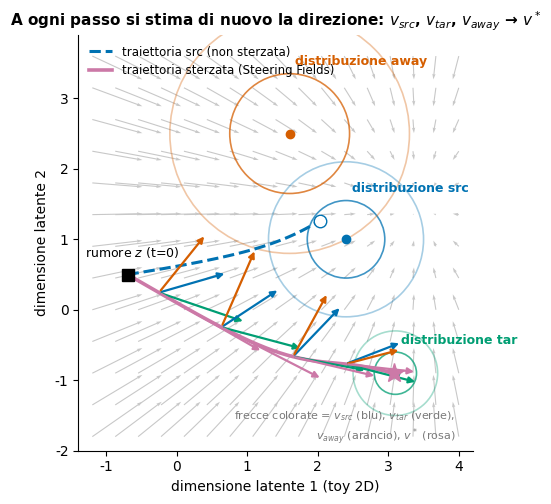
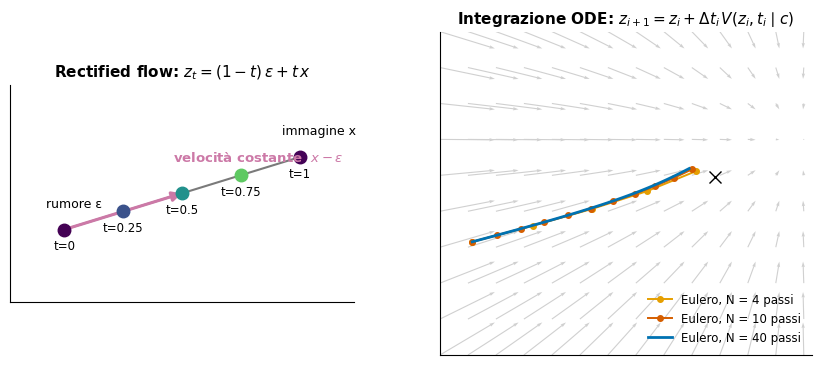
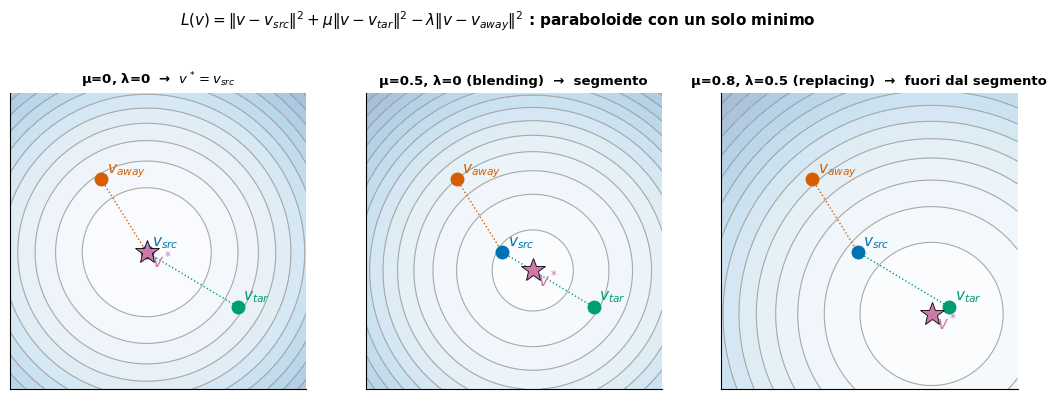
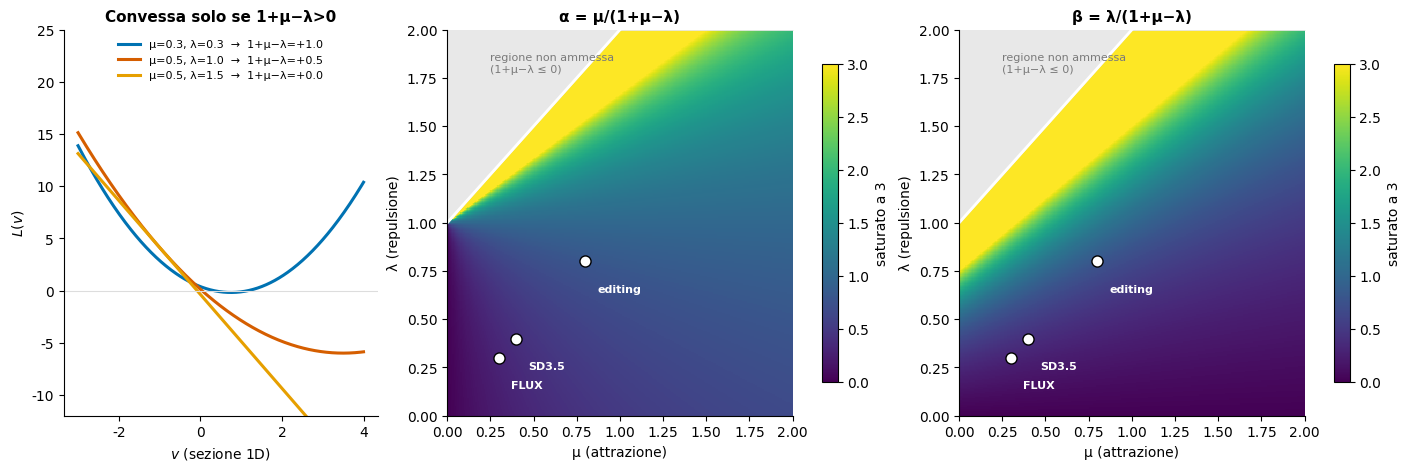
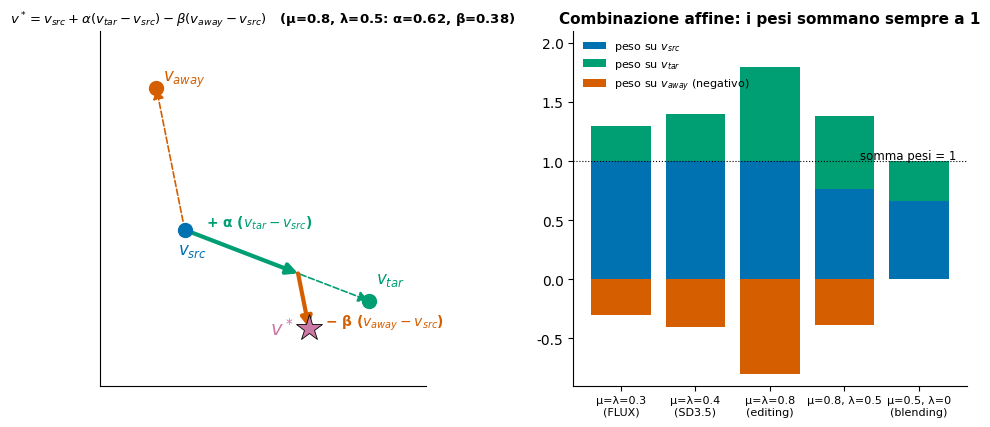
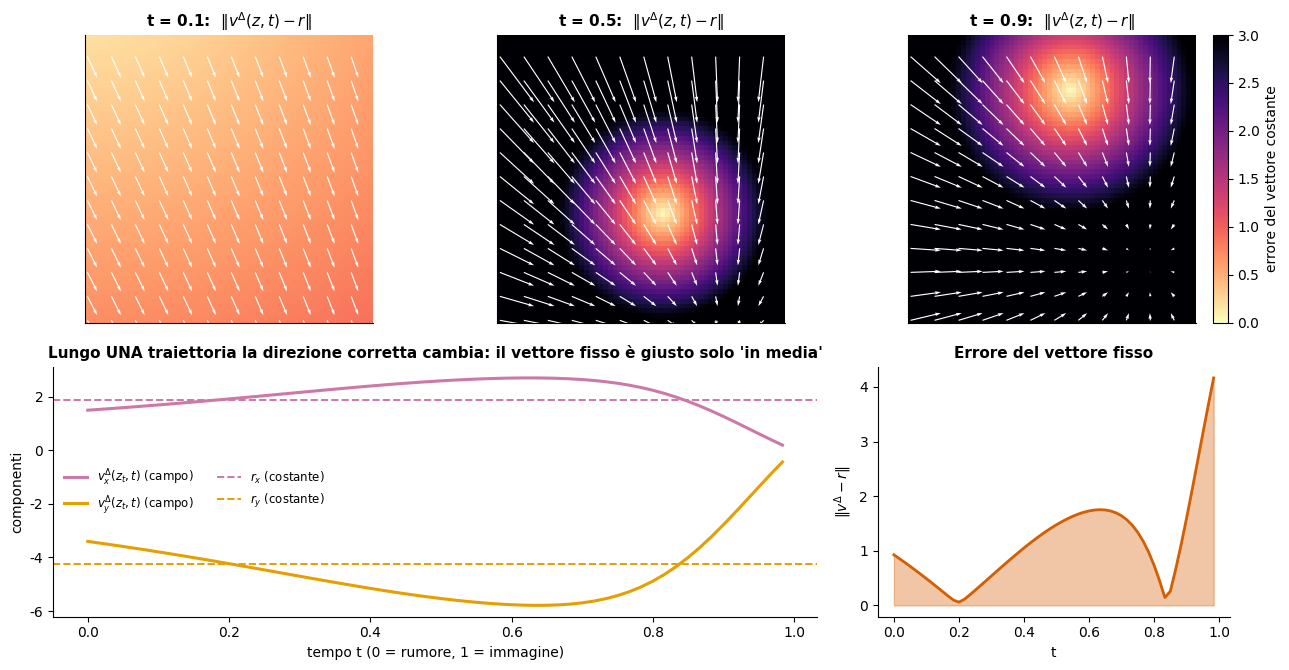
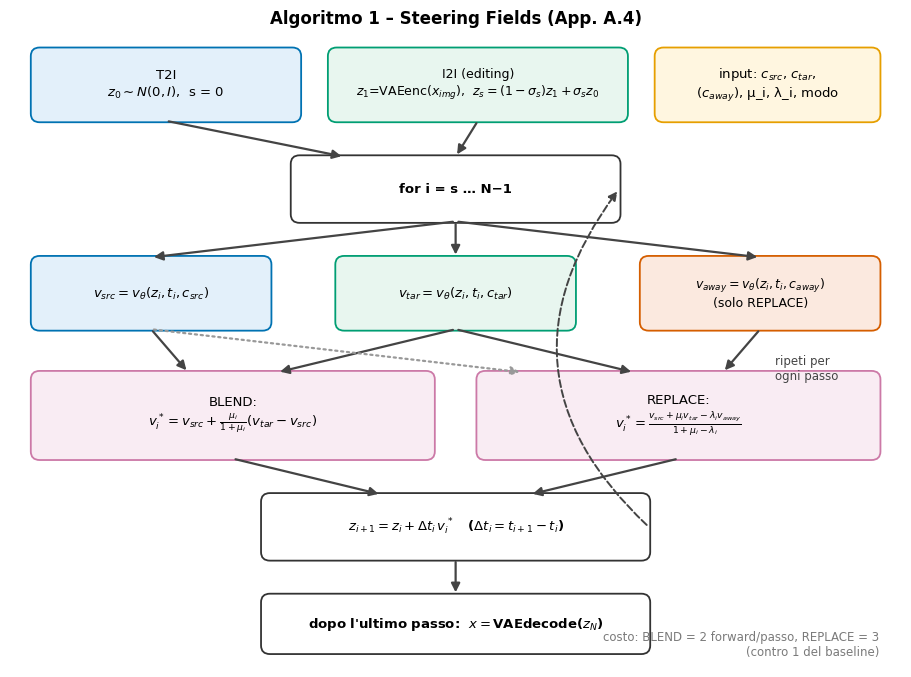
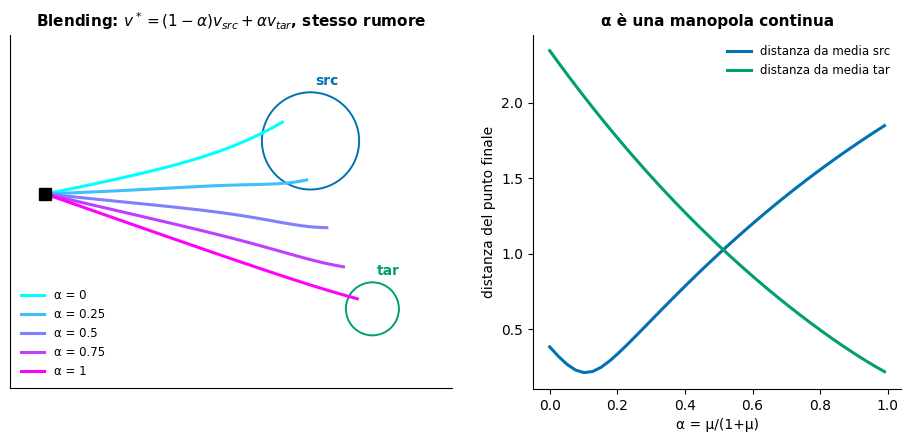
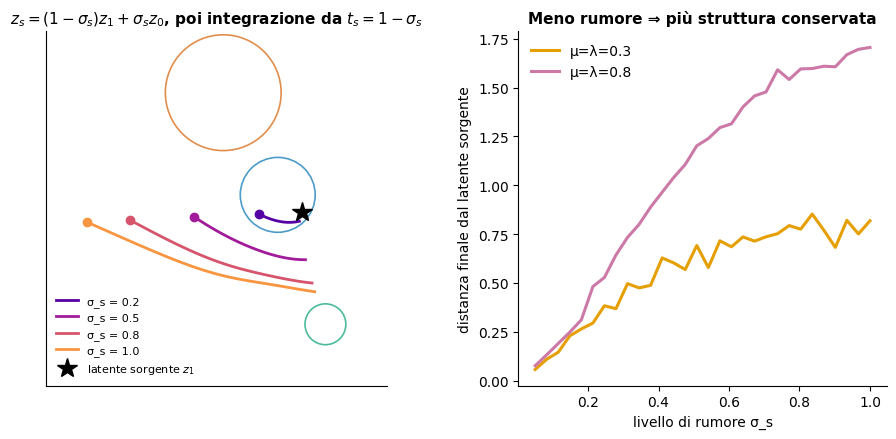
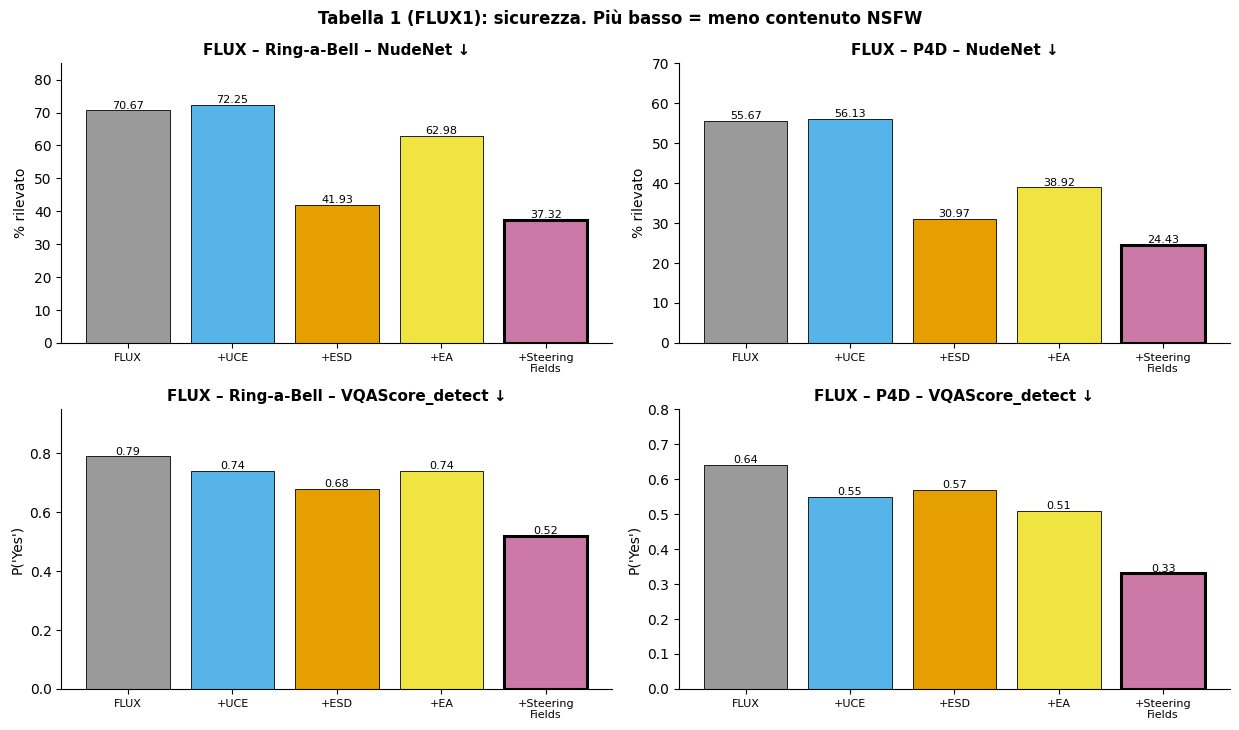
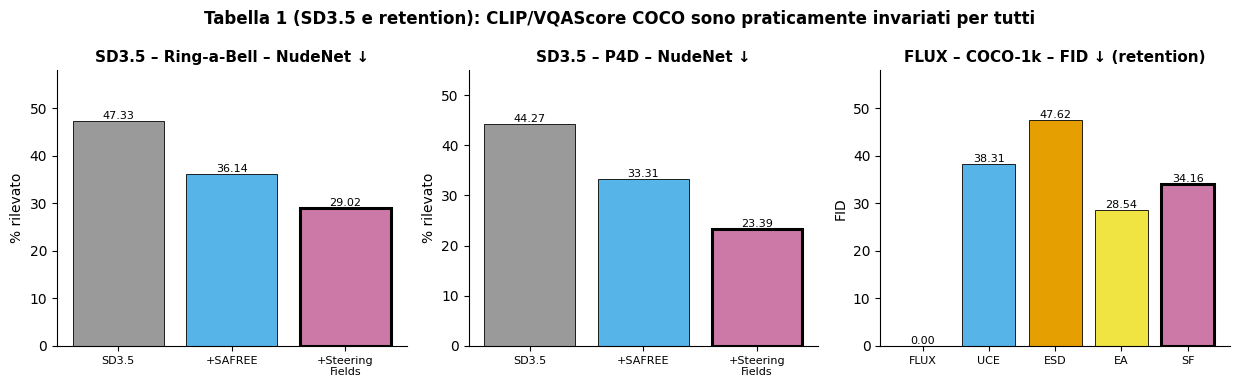
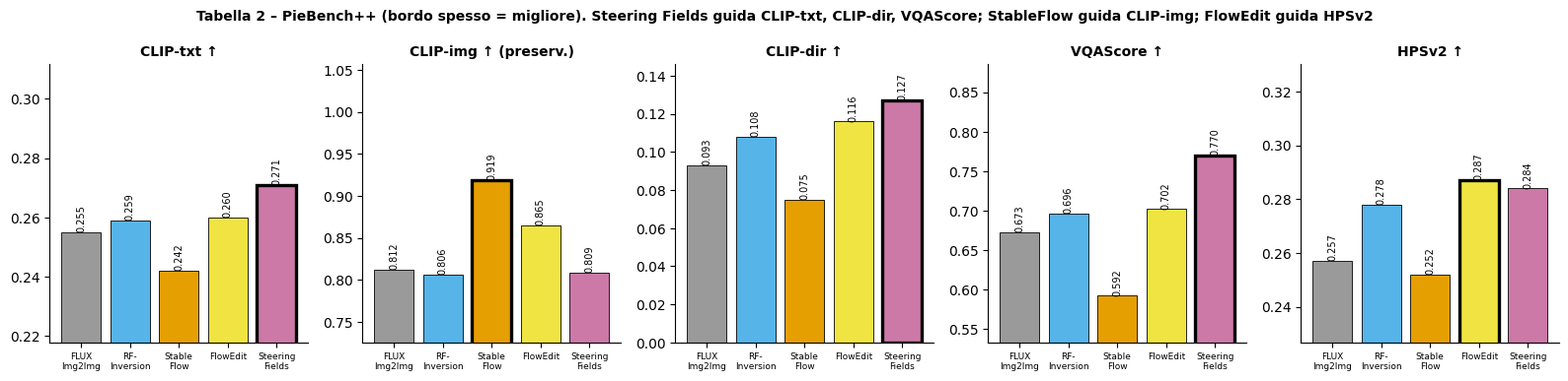
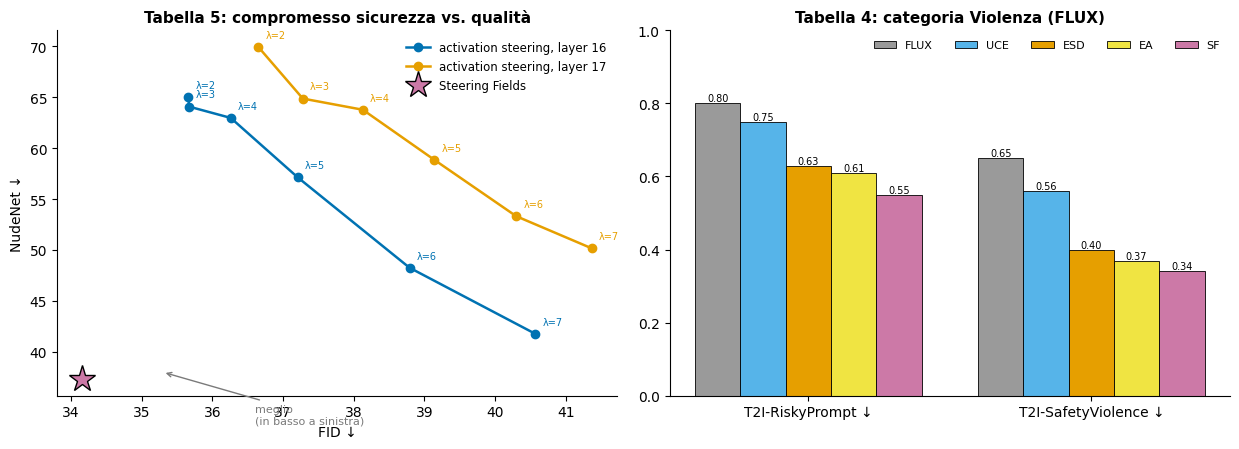
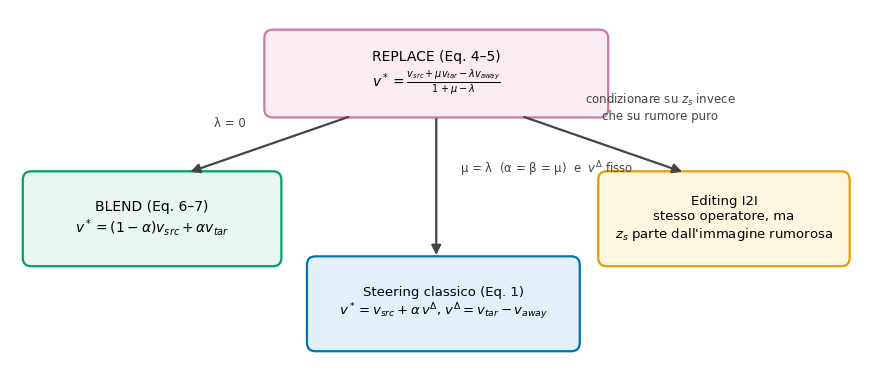

These charts were generated, in order, by the following Python code:
#!/usr/bin/env python3
# -*- coding: utf-8 -*-
"""
Figure e verifiche numeriche per la nota su
"Steering Fields: Adaptive Vector Fields for Safe Image Generation and Beyond"
(Facchiano et al., arXiv:2609.39573v1).

Uso:
    python3 steering_fields_figures.py [cartella_output]      (default: ./figs)

Cosa fa
-------
1. verify():  controlla NUMERICAMENTE le derivazioni dell'Appendice A
              (minimizzatore chiuso, decomposizione alpha/beta, caso blending,
              somma dei pesi = 1, caso mu = lambda  ->  steering classico).
2. Genera 14 figure SVG (testo mantenuto come testo, quindi nitide e selezionabili).

Il "modello" e' un TOY ANALITICO in 2D: ogni condizione c (src, tar, away) e' una
gaussiana isotropa N(m_c, s_c^2 I) e il campo di velocita' del Rectified Flow e'
noto in forma chiusa. Non e' FLUX/SD3.5: serve solo a rendere visibile la
geometria dell'idea. I numeri delle tabelle (fig 10-13) sono invece quelli
riportati nel paper.

Convenzione temporale usata ovunque qui (e nell'Algoritmo 1 del paper):
    t = 0  -> rumore,   t = 1 -> immagine pulita,   z_{i+1} = z_i + dt * v.
    z_t = (1 - t) * eps + t * x,   v_target = x - eps.
(L'Appendice B del paper usa la convenzione opposta: vedi la nota nel markdown.)

Dipendenze: numpy, matplotlib.
"""
import os
import sys
import numpy as np
import matplotlib

matplotlib.use("Agg")
import matplotlib.pyplot as plt
from matplotlib.patches import FancyBboxPatch, FancyArrowPatch, Circle

# --------------------------------------------------------------------------- #
#  Stile globale
# --------------------------------------------------------------------------- #
plt.rcParams.update({
    "svg.fonttype": "none",          # testo vero nell'SVG
    "font.family": "sans-serif",
    "font.sans-serif": ["DejaVu Sans", "Arial", "Helvetica"],
    "font.size": 10,
    "axes.spines.top": False,
    "axes.spines.right": False,
    "axes.titlesize": 11,
    "axes.titleweight": "bold",
    "figure.dpi": 100,
    "savefig.bbox": "tight",
    "savefig.transparent": False,
    "figure.facecolor": "white",
    "axes.facecolor": "white",
})

# palette Okabe-Ito (leggibile anche con daltonismo)
C_SRC = "#0072B2"    # blu    -> source
C_TAR = "#009E73"    # verde  -> target
C_AWAY = "#D55E00"   # rosso-arancio -> away
C_STAR = "#CC79A7"   # rosa   -> v* (campo sterzato)
C_GREY = "#7a7a7a"
C_GOLD = "#E69F00"
C_INK = "#222222"

OUT = "figs"


def save(fig, name):
    path = os.path.join(OUT, name + ".svg")
    fig.savefig(path, format="svg")
    plt.close(fig)
    print("  scritto", path)


# --------------------------------------------------------------------------- #
#  Toy model: campi di velocita' analitici del Rectified Flow
# --------------------------------------------------------------------------- #
# z_t = (1-t) eps + t x ,  eps~N(0,I), x~N(m, s^2 I).
# v(z,t) = E[x - eps | z_t = z] = m + k(t) (z - t m),
#   k(t) = (t s^2 - (1-t)) / ((1-t)^2 + t^2 s^2)        (condizionamento gaussiano)
M = {
    "src": np.array([2.4, 1.0]),
    "tar": np.array([3.1, -0.9]),
    "away": np.array([1.6, 2.5]),
}
S = {"src": 0.55, "tar": 0.30, "away": 0.85}


def vel(z, t, c):
    """Campo di velocita' esatto della condizione c in (z,t). z: (...,2)."""
    m, s = M[c], S[c]
    k = (t * s**2 - (1 - t)) / ((1 - t) ** 2 + t**2 * s**2)
    return m + k * (z - t * m)


def steer(vs, vt, va, mu, lam):
    """Eq. (4):  v* = (v_src + mu v_tar - lam v_away) / (1 + mu - lam)."""
    return (vs + mu * vt - lam * va) / (1.0 + mu - lam)


def integrate(z0, mode="none", mu=0.3, lam=0.3, n=40, t_start=0.0, const_r=None, const_a=None):
    """Euler da t_start a 1. mode in {none, blend, replace, const}."""
    ts = np.linspace(t_start, 1.0, n + 1)
    z = np.array(z0, float)
    path = [z.copy()]
    for i in range(n):
        t, dt = ts[i], ts[i + 1] - ts[i]
        vs = vel(z, t, "src")
        if mode == "none":
            v = vs
        elif mode == "blend":
            v = vs + mu / (1 + mu) * (vel(z, t, "tar") - vs)
        elif mode == "replace":
            v = steer(vs, vel(z, t, "tar"), vel(z, t, "away"), mu, lam)
        elif mode == "const":
            v = vs + const_a * const_r
        z = z + dt * v
        path.append(z.copy())
    return np.array(path)


# --------------------------------------------------------------------------- #
#  1. VERIFICHE NUMERICHE dell'Appendice A
# --------------------------------------------------------------------------- #
def verify():
    rng = np.random.default_rng(0)
    print("== VERIFICHE NUMERICHE (Appendice A) ==")
    ok_all = True
    for trial in range(5):
        d = 6
        vs, vt, va = rng.normal(size=(3, d))
        mu, lam = rng.uniform(0, 2), rng.uniform(0, 2)
        while 1 + mu - lam <= 0.05:
            mu, lam = rng.uniform(0, 2), rng.uniform(0, 2)

        L = lambda v: np.sum((v - vs) ** 2) + mu * np.sum((v - vt) ** 2) - lam * np.sum((v - va) ** 2)
        v_closed = steer(vs, vt, va, mu, lam)                            # Eq. 4

        # (a) gradiente nullo nel minimizzatore chiuso (A.2)
        grad = 2 * (v_closed - vs) + 2 * mu * (v_closed - vt) - 2 * lam * (v_closed - va)
        # (b) e' davvero un minimo: perturbazioni casuali aumentano L (stretta convessita')
        worse = all(L(v_closed + 0.1 * rng.normal(size=d)) > L(v_closed) for _ in range(200))
        # (c) decomposizione alpha/beta (A.3, Eq. 5)
        a, b = mu / (1 + mu - lam), lam / (1 + mu - lam)
        v_dec = vs + a * (vt - vs) - b * (va - vs)
        # (d) pesi affini: sommano a 1
        w = np.array([1, mu, -lam]) / (1 + mu - lam)
        # (e) minimizzazione numerica indipendente (gradient descent)
        v = np.zeros(d)
        for _ in range(4000):
            g = 2 * (1 + mu - lam) * v - 2 * vs - 2 * mu * vt + 2 * lam * va
            v -= 0.05 / (1 + mu - lam) * g
        ok = (np.linalg.norm(grad) < 1e-12 and worse and np.allclose(v_closed, v_dec)
              and abs(w.sum() - 1) < 1e-12 and np.allclose(v, v_closed, atol=1e-6))
        ok_all &= ok
        print(f"  trial {trial}: mu={mu:.3f} lam={lam:.3f}  |grad|={np.linalg.norm(grad):.1e}  "
              f"min={worse}  decomp_ok={np.allclose(v_closed, v_dec)}  sum_w={w.sum():.6f}  "
              f"GD_ok={np.allclose(v, v_closed, atol=1e-6)}  -> {'OK' if ok else 'FAIL'}")

    # blending (A.1): lambda = 0
    vs, vt = rng.normal(size=(2, 6))
    mu = 0.7
    a = mu / (1 + mu)
    assert np.allclose((vs + mu * vt) / (1 + mu), (1 - a) * vs + a * vt)
    assert np.allclose((1 - a) * vs + a * vt, vs + a * (vt - vs))
    print("  blending (lambda=0): (1-a)v_src + a v_tar == v_src + a(v_tar - v_src)  OK")

    # mu = lambda  ->  steering classico v_src + mu * (v_tar - v_away)
    vs, vt, va = rng.normal(size=(3, 6))
    m = 0.3
    assert np.allclose(steer(vs, vt, va, m, m), vs + m * (vt - va))
    print("  mu = lambda: v* = v_src + mu (v_tar - v_away)  (forma dello steering classico, Eq.1)  OK")

    # Soglia di convessita'
    print("  1 + mu - lambda > 0  <=>  Hessiana 2(1+mu-lam) I definita positiva (strettamente convessa)")
    print("  RISULTATO GLOBALE:", "TUTTO OK" if ok_all else "ERRORE")

    # iperparametri riportati nel paper -> alpha, beta
    print("\n  Iperparametri del paper (App. E.2) -> (alpha, beta, pesi su src/tar/away):")
    for name, mu, lam in [("FLUX (T2I safety)", .3, .3), ("SD3.5 (T2I safety)", .4, .4),
                          ("Editing (I2I)", .8, .8)]:
        den = 1 + mu - lam
        print(f"   {name:20s} mu={mu} lam={lam}  alpha={mu/den:.3f} beta={lam/den:.3f}  "
              f"pesi=({1/den:.3f}, {mu/den:.3f}, {-lam/den:.3f})")
    return ok_all


# --------------------------------------------------------------------------- #
#  FIG 1 - overview: campi e traiettorie (analogo del Fig.1-sinistra del paper)
# --------------------------------------------------------------------------- #
def fig01_overview():
    fig, ax = plt.subplots(figsize=(8.2, 5.4))
    # quiver di v_src a t = 0.5
    gx, gy = np.meshgrid(np.linspace(-1.2, 4.0, 17), np.linspace(-1.8, 3.6, 13))
    Z = np.stack([gx, gy], -1)
    V = vel(Z, 0.5, "src")
    ax.quiver(gx, gy, V[..., 0], V[..., 1], color="#c8c8c8", angles="xy", scale_units="xy",
              scale=7, width=0.0028, zorder=1)
    for c, col, lab in [("src", C_SRC, "distribuzione src"), ("tar", C_TAR, "distribuzione tar"),
                        ("away", C_AWAY, "distribuzione away")]:
        for r in (1, 2):
            ax.add_patch(Circle(M[c], r * S[c], fill=False, ec=col, lw=1.2, alpha=0.75 if r == 1 else 0.35, ls="-"))
        ax.plot(*M[c], "o", color=col, ms=6, zorder=5)
        ax.annotate(lab, M[c] + np.array([0.08, 0.12 + S[c]]), color=col, fontsize=9, fontweight="bold")

    z0 = np.array([-0.7, 0.5])
    p_none = integrate(z0, "none")
    p_rep = integrate(z0, "replace", 0.9, 0.9)   # forza didattica
    ax.plot(*p_none.T, color=C_SRC, lw=2.2, ls="--", label="traiettoria src (non sterzata)")
    ax.plot(*p_rep.T, color=C_STAR, lw=2.6, label="traiettoria sterzata (Steering Fields)")
    ax.plot(*z0, "ks", ms=9, zorder=6)
    ax.annotate("rumore $z$ (t=0)", z0, xytext=(-1.3, 0.75), fontsize=9)

    # frecce locali nei punti della traiettoria sterzata
    ts = np.linspace(0, 1, 41)
    for i in (4, 12, 22, 31):
        t, z = ts[i], p_rep[i]
        vs, vt, va = vel(z, t, "src"), vel(z, t, "tar"), vel(z, t, "away")
        vstar = steer(vs, vt, va, 0.9, 0.9)
        for v, col in [(vs, C_SRC), (vt, C_TAR), (va, C_AWAY), (vstar, C_STAR)]:
            ax.add_patch(FancyArrowPatch(z, z + 0.33 * v, arrowstyle="-|>", mutation_scale=9,
                                         color=col, lw=1.6, zorder=7))
    ax.plot(*p_none[-1], "o", color=C_SRC, mfc="white", ms=9, zorder=8)
    ax.plot(*p_rep[-1], "*", color=C_STAR, ms=15, zorder=8)
    ax.set_xlim(-1.4, 4.2)
    ax.set_ylim(-2.0, 3.9)
    ax.set_aspect("equal")
    ax.set_xlabel("dimensione latente 1 (toy 2D)")
    ax.set_ylabel("dimensione latente 2")
    ax.set_title("A ogni passo si stima di nuovo la direzione: $v_{src}$, $v_{tar}$, $v_{away}$ → $v^*$")
    ax.legend(loc="upper left", fontsize=8.5, frameon=False)
    ax.text(3.95, -1.95, "frecce colorate = $v_{src}$ (blu), $v_{tar}$ (verde),\n$v_{away}$ (arancio), $v^*$ (rosa)",
            ha="right", va="bottom", fontsize=8, color=C_GREY)
    save(fig, "fig01_overview_traiettorie")


# --------------------------------------------------------------------------- #
#  FIG 2 - Flow matching: percorso lineare e Eulero
# --------------------------------------------------------------------------- #
def fig02_flow_matching():
    rng = np.random.default_rng(3)
    fig, axs = plt.subplots(1, 2, figsize=(10.5, 4.2), gridspec_kw={"width_ratios": [1, 1.15]})
    # sinistra: percorso lineare coppia (eps, x)
    ax = axs[0]
    eps = np.array([-0.2, 0.2]); x = np.array([2.4, 1.0])
    for t in (0, 0.25, 0.5, 0.75, 1):
        z = (1 - t) * eps + t * x
        ax.plot(*z, "o", color=plt.cm.viridis(t), ms=9)
        ax.annotate(f"t={t:g}", z + np.array([0.0, -0.22]), ha="center", fontsize=8.5)
    ax.plot(*np.stack([eps, x]).T, color=C_GREY, lw=1.5, zorder=0)
    ax.add_patch(FancyArrowPatch(eps, eps + (x - eps) * 0.5, arrowstyle="-|>", mutation_scale=14,
                                 color=C_STAR, lw=2.2, shrinkA=0, shrinkB=0))
    ax.annotate(r"velocità costante  $x-\epsilon$", (1.0, 0.95), color=C_STAR, fontsize=9.5, fontweight="bold")
    ax.annotate("rumore ε", eps + np.array([-0.2, 0.25]), fontsize=9)
    ax.annotate("immagine x", x + np.array([-0.2, 0.25]), fontsize=9)
    ax.set_xlim(-0.8, 3.0); ax.set_ylim(-0.6, 1.8); ax.set_aspect("equal")
    ax.set_title(r"Rectified flow: $z_t=(1-t)\,\epsilon+t\,x$")
    ax.set_xticks([]); ax.set_yticks([])
    # destra: Eulero sull'ODE appresa (campo analitico src)
    ax = axs[1]
    gx, gy = np.meshgrid(np.linspace(-1, 3.5, 14), np.linspace(-1.2, 2.8, 10))
    Z = np.stack([gx, gy], -1)
    V = vel(Z, 0.5, "src")
    ax.quiver(gx, gy, V[..., 0], V[..., 1], color="#d0d0d0", angles="xy", scale_units="xy", scale=7, width=0.003)
    for k, N in enumerate((4, 10, 40)):
        p = integrate(np.array([-0.6, 0.2]), "none", n=N)
        ax.plot(*p.T, "-o" if N < 40 else "-", ms=4 if N < 40 else 0, lw=2 if N == 40 else 1.4,
                color=[C_GOLD, C_AWAY, C_SRC][k], label=f"Eulero, N = {N} passi")
    ax.plot(*M["src"], "x", color="k", ms=9)
    ax.set_title(r"Integrazione ODE: $z_{i+1}=z_i+\Delta t_i\,V(z_i,t_i\mid c)$")
    ax.legend(frameon=False, fontsize=8.5, loc="lower right")
    ax.set_xlim(-1, 3.6); ax.set_ylim(-1.2, 2.8); ax.set_aspect("equal")
    ax.set_xticks([]); ax.set_yticks([])
    save(fig, "fig02_flow_matching")


# --------------------------------------------------------------------------- #
#  FIG 3 - geometria della loss quadratica
# --------------------------------------------------------------------------- #
def fig03_loss_geometry():
    vs, vt, va = np.array([0.0, 0.0]), np.array([2.0, -1.2]), np.array([-1.0, 1.6])
    fig, axs = plt.subplots(1, 3, figsize=(13, 4.4))
    cases = [(0.0, 0.0, "μ=0, λ=0  →  $v^*=v_{src}$"),
             (0.5, 0.0, "μ=0.5, λ=0 (blending)  →  segmento"),
             (0.8, 0.5, "μ=0.8, λ=0.5 (replacing)  →  fuori dal segmento")]
    g = np.linspace(-3, 3.5, 300)
    X, Y = np.meshgrid(g, g)
    for ax, (mu, lam, ttl) in zip(axs, cases):
        sq = lambda c: (X - c[0]) ** 2 + (Y - c[1]) ** 2
        L = sq(vs) + mu * sq(vt) - lam * sq(va)
        ax.contour(X, Y, L, levels=14, colors="#aaaaaa", linewidths=0.8)
        ax.contourf(X, Y, L, levels=14, cmap="Blues", alpha=0.35)
        vstar = steer(vs, vt, va, mu, lam)
        for p, col, nm in [(vs, C_SRC, "$v_{src}$"), (vt, C_TAR, "$v_{tar}$"), (va, C_AWAY, "$v_{away}$")]:
            ax.plot(*p, "o", color=col, ms=9, zorder=5)
            ax.annotate(nm, p + np.array([0.12, 0.14]), color=col, fontsize=11, fontweight="bold")
        ax.plot(*vstar, "*", color=C_STAR, ms=18, zorder=6, mec="k", mew=0.6)
        ax.annotate("$v^*$", vstar + np.array([0.12, -0.35]), color=C_STAR, fontsize=12, fontweight="bold")
        ax.plot(*np.stack([vs, vt]).T, color=C_TAR, lw=1, ls=":")
        ax.plot(*np.stack([vs, va]).T, color=C_AWAY, lw=1, ls=":")
        ax.set_aspect("equal"); ax.set_xlim(-3, 3.5); ax.set_ylim(-3, 3.5)
        ax.set_title(ttl, fontsize=9.5)
        ax.set_xticks([]); ax.set_yticks([])
    fig.suptitle(r"$L(v)=\|v-v_{src}\|^2+\mu\|v-v_{tar}\|^2-\lambda\|v-v_{away}\|^2$ : paraboloide con un solo minimo",
                 fontsize=11, fontweight="bold", y=1.02)
    save(fig, "fig03_geometria_loss")


# --------------------------------------------------------------------------- #
#  FIG 4 - convessita': 1+mu-lam > 0 (sezione 1D) e mappe di alpha, beta
# --------------------------------------------------------------------------- #
def fig04_convexity_and_maps():
    fig = plt.figure(figsize=(14, 4.6), constrained_layout=True)
    gs = fig.add_gridspec(1, 3, width_ratios=[1, 1.1, 1.1])
    ax = fig.add_subplot(gs[0])
    v = np.linspace(-3, 4, 400)
    vs_, vt_, va_ = 0.0, 1.5, -1.0
    for mu, lam, col in [(0.3, 0.3, C_SRC), (0.5, 1.0, C_AWAY), (0.5, 1.5, C_GOLD)]:
        L = (v - vs_) ** 2 + mu * (v - vt_) ** 2 - lam * (v - va_) ** 2
        ax.plot(v, L, color=col, lw=2.2, label=f"μ={mu}, λ={lam}  →  1+μ−λ={1 + mu - lam:+.1f}")
    ax.set_ylim(-12, 25); ax.axhline(0, color="#ddd", lw=0.8)
    ax.set_xlabel("$v$ (sezione 1D)"); ax.set_ylabel(r"$L(v)$")
    ax.set_title("Convessa solo se 1+μ−λ>0")
    ax.legend(frameon=False, fontsize=8, loc="upper center")
    mu_g, lam_g = np.meshgrid(np.linspace(0, 2, 300), np.linspace(0, 2, 300))
    den = 1 + mu_g - lam_g
    valid = den > 0
    pts = [("FLUX", .3, .3), ("SD3.5", .4, .4), ("editing", .8, .8)]
    for i, (name, f) in enumerate([("α = μ/(1+μ−λ)", lambda m, l, d: m / d), ("β = λ/(1+μ−λ)", lambda m, l, d: l / d)]):
        ax = fig.add_subplot(gs[i + 1])
        F = np.where(valid, f(mu_g, lam_g, np.where(valid, den, 1)), np.nan)
        F = np.clip(F, 0, 3)
        im = ax.pcolormesh(mu_g, lam_g, F, cmap="viridis", shading="auto", vmin=0, vmax=3, rasterized=True)
        ax.plot([0, 2], [1, 3], color="white", lw=2)   # bordo λ = 1+μ
        ax.fill_between([0, 2], [1, 3], [2, 2], color="#e8e8e8")
        ax.text(0.25, 1.78, "regione non ammessa\n(1+μ−λ ≤ 0)", fontsize=8, color=C_GREY)
        for nm, m, l in pts:
            ax.plot(m, l, "o", color="white", mec="k", ms=8)
            ax.annotate(nm, (m, l), (m + 0.07, l - 0.16), fontsize=8, color="white", fontweight="bold")
        ax.set_xlim(0, 2); ax.set_ylim(0, 2)
        ax.set_xlabel("μ (attrazione)"); ax.set_ylabel("λ (repulsione)")
        ax.set_title(name)
        plt.colorbar(im, ax=ax, fraction=0.046, pad=0.04, label="saturato a 3")
    save(fig, "fig04_convessita_alpha_beta")


# --------------------------------------------------------------------------- #
#  FIG 5 - decomposizione e pesi affini
# --------------------------------------------------------------------------- #
def fig05_decomposition():
    fig, axs = plt.subplots(1, 2, figsize=(12, 4.6), gridspec_kw={"width_ratios": [1.15, 1]})
    ax = axs[0]
    vs, vt, va = np.array([0.0, 0.0]), np.array([2.6, -1.0]), np.array([-0.4, 2.0])
    mu, lam = 0.8, 0.5
    den = 1 + mu - lam
    a, b = mu / den, lam / den
    p1 = vs + a * (vt - vs)
    p2 = p1 - b * (va - vs)
    for p, col, nm, off in [(vs, C_SRC, "$v_{src}$", (-0.1, -0.35)), (vt, C_TAR, "$v_{tar}$", (0.1, 0.25)),
                            (va, C_AWAY, "$v_{away}$", (0.1, 0.1))]:
        ax.plot(*p, "o", color=col, ms=10)
        ax.annotate(nm, p + np.array(off), color=col, fontsize=12, fontweight="bold")
    arrow = lambda p, q, col, lw=2.2, ls="-": ax.add_patch(FancyArrowPatch(p, q, arrowstyle="-|>", mutation_scale=16,
                                                                           color=col, lw=lw, linestyle=ls, shrinkA=0, shrinkB=0))
    arrow(vs, vt, C_TAR, 1.2, "--"); arrow(vs, va, C_AWAY, 1.2, "--")
    arrow(vs, p1, C_TAR, 3)
    ax.annotate(r"+ α ($v_{tar}-v_{src}$)", (p1 + vs) / 2 + np.array([-0.5, 0.35]), color=C_TAR, fontsize=10, fontweight="bold")
    arrow(p1, p2, C_AWAY, 3)
    ax.annotate(r"− β ($v_{away}-v_{src}$)", (p1 + p2) / 2 + np.array([0.3, -0.35]), color=C_AWAY, fontsize=10, fontweight="bold")
    ax.plot(*p2, "*", color=C_STAR, ms=20, mec="k", mew=0.6, zorder=6)
    ax.annotate("$v^*$", p2 + np.array([-0.55, -0.1]), color=C_STAR, fontsize=14, fontweight="bold")
    ax.set_aspect("equal"); ax.set_xlim(-1.2, 3.4); ax.set_ylim(-2.2, 2.8)
    ax.set_xticks([]); ax.set_yticks([])
    ax.set_title(f"$v^*=v_{{src}}+\\alpha(v_{{tar}}-v_{{src}})-\\beta(v_{{away}}-v_{{src}})$   (μ={mu}, λ={lam}: α={a:.2f}, β={b:.2f})",
                 fontsize=9.5)
    ax = axs[1]
    cfgs = [("μ=λ=0.3\n(FLUX)", .3, .3), ("μ=λ=0.4\n(SD3.5)", .4, .4), ("μ=λ=0.8\n(editing)", .8, .8),
            ("μ=0.8, λ=0.5", .8, .5), ("μ=0.5, λ=0\n(blending)", .5, 0.0)]
    xs = np.arange(len(cfgs))
    w_s = np.array([1 / (1 + m - l) for _, m, l in cfgs])
    w_t = np.array([m / (1 + m - l) for _, m, l in cfgs])
    w_a = np.array([-l / (1 + m - l) for _, m, l in cfgs])
    ax.bar(xs, w_s, color=C_SRC, label="peso su $v_{src}$")
    ax.bar(xs, w_t, bottom=w_s, color=C_TAR, label="peso su $v_{tar}$")
    ax.bar(xs, w_a, color=C_AWAY, label="peso su $v_{away}$ (negativo)")
    ax.axhline(1, color="k", lw=0.8, ls=":")
    ax.text(len(cfgs) - 0.5, 1.02, "somma pesi = 1", ha="right", fontsize=8.5)
    ax.set_xticks(xs); ax.set_xticklabels([c[0] for c in cfgs], fontsize=8)
    ax.set_ylim(-0.9, 2.1)
    ax.set_title("Combinazione affine: i pesi sommano sempre a 1")
    ax.legend(frameon=False, fontsize=8, loc="upper left")
    save(fig, "fig05_decomposizione_pesi")


# --------------------------------------------------------------------------- #
#  FIG 6 - vettore costante vs campo
# --------------------------------------------------------------------------- #
def delta_field(z, t):
    return vel(z, t, "tar") - vel(z, t, "away")


def fig06_constant_vs_field():
    rng = np.random.default_rng(1)
    # "r" classico: media di v_tar - v_away su stati lungo molte traiettorie src
    zs, ts_all, dsamp = [], [], []
    ts = np.linspace(0, 1, 41)
    for _ in range(200):
        p = integrate(rng.normal(size=2), "none")
        for i in range(0, 40):
            dsamp.append(delta_field(p[i], ts[i]))
    r_bar = np.mean(dsamp, 0)
    fig = plt.figure(figsize=(13, 6.8))
    gs = fig.add_gridspec(2, 3, height_ratios=[1.15, 1])
    gx, gy = np.meshgrid(np.linspace(-2, 4, 60), np.linspace(-2.5, 3.5, 60))
    Z = np.stack([gx, gy], -1)
    for j, t in enumerate((0.1, 0.5, 0.9)):
        ax = fig.add_subplot(gs[0, j])
        D = delta_field(Z, t)
        err = np.linalg.norm(D - r_bar, axis=-1)
        im = ax.pcolormesh(gx, gy, err, cmap="magma_r", vmin=0, vmax=3, shading="auto", rasterized=True)
        ax.quiver(gx[::5, ::5], gy[::5, ::5], D[::5, ::5, 0], D[::5, ::5, 1], color="white",
                  angles="xy", scale_units="xy", scale=9, width=0.004)
        ax.set_aspect("equal"); ax.set_xticks([]); ax.set_yticks([])
        ax.set_title(f"t = {t}:  $\\|v^\\Delta(z,t)-r\\|$")
        if j == 2:
            plt.colorbar(im, ax=ax, fraction=0.046, label="errore del vettore costante")
    ax = fig.add_subplot(gs[1, 0:2])
    tt = np.linspace(0.02, 0.98, 60)
    pth = integrate(np.array([-0.5, 0.4]), "none", n=60)[:-1]
    tg = np.linspace(0, 1, 61)[:-1]
    d_true = np.array([delta_field(pth[i], tg[i]) for i in range(len(tg))])
    ax.plot(tg, d_true[:, 0], color=C_STAR, lw=2.2, label="$v^\\Delta_x(z_t,t)$ (campo)")
    ax.plot(tg, d_true[:, 1], color=C_GOLD, lw=2.2, label="$v^\\Delta_y(z_t,t)$ (campo)")
    ax.axhline(r_bar[0], color=C_STAR, ls="--", lw=1.4, label="$r_x$ (costante)")
    ax.axhline(r_bar[1], color=C_GOLD, ls="--", lw=1.4, label="$r_y$ (costante)")
    ax.set_xlabel("tempo t (0 = rumore, 1 = immagine)")
    ax.set_ylabel("componenti")
    ax.set_title("Lungo UNA traiettoria la direzione corretta cambia: il vettore fisso è giusto solo 'in media'")
    ax.legend(frameon=False, ncol=2, fontsize=8.5)
    ax = fig.add_subplot(gs[1, 2])
    errs = np.linalg.norm(d_true - r_bar, axis=1)
    ax.fill_between(tg, errs, color=C_AWAY, alpha=0.35)
    ax.plot(tg, errs, color=C_AWAY, lw=2)
    ax.set_xlabel("t"); ax.set_ylabel(r"$\|v^\Delta - r\|$")
    ax.set_title("Errore del vettore fisso")
    fig.tight_layout()
    print(f"  [fig06] r_bar (costante) = {np.round(r_bar, 3)};  errore medio lungo traiettoria = {errs.mean():.3f};  max = {errs.max():.3f}")
    save(fig, "fig06_costante_vs_campo")


# --------------------------------------------------------------------------- #
#  FIG 7 - flowchart algoritmo
# --------------------------------------------------------------------------- #
def fig07_algorithm():
    fig, ax = plt.subplots(figsize=(11.5, 8.4))
    ax.set_xlim(0, 12); ax.set_ylim(0, 9); ax.axis("off")

    def box(x, y, w, h, txt, fc="#f4f4f4", ec="#555", fs=9.5, bold=False):
        ax.add_patch(FancyBboxPatch((x, y), w, h, boxstyle="round,pad=0.02,rounding_size=0.12", fc=fc, ec=ec, lw=1.3))
        ax.text(x + w / 2, y + h / 2, txt, ha="center", va="center", fontsize=fs, fontweight="bold" if bold else "normal")

    def arr(p, q, col="#444", txt=None, ls="-"):
        ax.add_patch(FancyArrowPatch(p, q, arrowstyle="-|>", mutation_scale=13, color=col, lw=1.6, linestyle=ls))
        if txt:
            ax.text((p[0] + q[0]) / 2 + 0.1, (p[1] + q[1]) / 2, txt, fontsize=8.5, color=col)

    box(0.3, 7.6, 3.6, 1.0, "T2I\n$z_0\\sim N(0,I)$,  s = 0", "#e3f0fa", C_SRC)
    box(4.3, 7.6, 4.0, 1.0, "I2I (editing)\n$z_1$=VAEenc($x_{img}$),  $z_s=(1-\\sigma_s)z_1+\\sigma_s z_0$", "#e8f6ef", C_TAR, 9)
    box(8.7, 7.6, 3.0, 1.0, "input: $c_{src}$, $c_{tar}$,\n($c_{away}$), μ_i, λ_i, modo", "#fff6e0", C_GOLD)
    box(3.8, 6.2, 4.4, 0.9, "for i = s … N−1", "#ffffff", "#333", bold=True)
    arr((2.1, 7.6), (4.5, 7.1)); arr((6.3, 7.6), (6.0, 7.1))
    box(0.3, 4.7, 3.2, 1.0, "$v_{src}=v_\\theta(z_i,t_i,c_{src})$", "#e3f0fa", C_SRC)
    box(4.4, 4.7, 3.2, 1.0, "$v_{tar}=v_\\theta(z_i,t_i,c_{tar})$", "#e8f6ef", C_TAR)
    box(8.5, 4.7, 3.2, 1.0, "$v_{away}=v_\\theta(z_i,t_i,c_{away})$\n(solo REPLACE)", "#fbe9df", C_AWAY, 9)
    for x in (1.9, 6.0, 10.1):
        arr((6.0, 6.2), (x, 5.7))
    box(0.3, 2.9, 5.4, 1.2, "BLEND:\n$v^*_i=v_{src}+\\frac{\\mu_i}{1+\\mu_i}(v_{tar}-v_{src})$", "#f9ecf3", C_STAR)
    box(6.3, 2.9, 5.4, 1.2, "REPLACE:\n$v^*_i=\\frac{v_{src}+\\mu_i v_{tar}-\\lambda_i v_{away}}{1+\\mu_i-\\lambda_i}$", "#f9ecf3", C_STAR)
    arr((1.9, 4.7), (2.4, 4.1)); arr((6.0, 4.7), (3.6, 4.1)); arr((6.0, 4.7), (8.4, 4.1)); arr((10.1, 4.7), (9.6, 4.1))
    arr((1.9, 4.7), (6.9, 4.1), ls=":", col="#999")
    box(3.4, 1.5, 5.2, 0.9, "$z_{i+1}=z_i+\\Delta t_i\\,v^*_i$   ($\\Delta t_i=t_{i+1}-t_i$)", "#ffffff", "#333", bold=True)
    arr((3.0, 2.9), (5.0, 2.4)); arr((9.0, 2.9), (7.0, 2.4))
    ax.add_patch(FancyArrowPatch((8.6, 1.95), (8.2, 6.65), connectionstyle="arc3,rad=-0.45", arrowstyle="-|>",
                                 mutation_scale=13, color="#444", lw=1.4, linestyle="--"))
    ax.text(10.3, 4.0, "ripeti per\nogni passo", fontsize=8.5, color="#444")
    box(3.4, 0.2, 5.2, 0.8, "dopo l'ultimo passo:  $x=$VAEdecode($z_N$)", "#ffffff", "#333", bold=True)
    arr((6.0, 1.5), (6.0, 1.0))
    ax.text(6.0, 8.95, "Algoritmo 1 – Steering Fields (App. A.4)", ha="center", fontsize=12, fontweight="bold")
    ax.text(11.7, 0.15, "costo: BLEND = 2 forward/passo, REPLACE = 3\n(contro 1 del baseline)", ha="right", fontsize=8.5, color=C_GREY)
    save(fig, "fig07_algoritmo_flusso")


# --------------------------------------------------------------------------- #
#  FIG 8 - blending: effetto di alpha
# --------------------------------------------------------------------------- #
def fig08_blending():
    fig, axs = plt.subplots(1, 2, figsize=(11.5, 4.6), gridspec_kw={"width_ratios": [1.2, 1]})
    ax = axs[0]
    z0 = np.array([-0.6, 0.4])
    alphas = [0.0, 0.25, 0.5, 0.75, 1.0]
    cm = plt.cm.cool
    ends = []
    for k, a in enumerate(alphas):
        mu = a / (1 - a) if a < 1 else 1e6
        p = integrate(z0, "blend", mu=mu)
        ax.plot(*p.T, color=cm(k / 4), lw=2.2, label=f"α = {a:g}")
        ends.append(p[-1])
    for c, col in [("src", C_SRC), ("tar", C_TAR)]:
        ax.add_patch(Circle(M[c], S[c], fill=False, ec=col, lw=1.4))
        ax.annotate(c, M[c] + np.array([0.05, S[c] + 0.08]), color=col, fontweight="bold")
    ax.plot(*z0, "ks", ms=8)
    ax.set_aspect("equal"); ax.set_xlim(-1, 4); ax.set_ylim(-1.8, 2.2)
    ax.legend(frameon=False, fontsize=8.5, loc="lower left")
    ax.set_title(r"Blending: $v^*=(1-\alpha)v_{src}+\alpha v_{tar}$, stesso rumore")
    ax.set_xticks([]); ax.set_yticks([])
    ax = axs[1]
    aa = np.linspace(0, 0.99, 40)
    dist_s, dist_t = [], []
    for a in aa:
        p = integrate(z0, "blend", mu=a / (1 - a))[-1]
        dist_s.append(np.linalg.norm(p - M["src"])); dist_t.append(np.linalg.norm(p - M["tar"]))
    ax.plot(aa, dist_s, color=C_SRC, lw=2.2, label="distanza da media src")
    ax.plot(aa, dist_t, color=C_TAR, lw=2.2, label="distanza da media tar")
    ax.set_xlabel("α = μ/(1+μ)"); ax.set_ylabel("distanza del punto finale")
    ax.set_title("α è una manopola continua")
    ax.legend(frameon=False, fontsize=8.5)
    save(fig, "fig08_blending_alpha")


# --------------------------------------------------------------------------- #
#  FIG 9 - I2I: livello di rumore sigma_s
# --------------------------------------------------------------------------- #
def fig09_i2i_noise():
    rng = np.random.default_rng(7)
    fig, axs = plt.subplots(1, 2, figsize=(11.5, 4.6), gridspec_kw={"width_ratios": [1.2, 1]})
    z1 = M["src"] + np.array([0.35, -0.25])                  # "immagine sorgente" codificata
    sigmas = [0.2, 0.5, 0.8, 1.0]
    ax = axs[0]
    eps0 = np.array([-0.4, 0.6])
    for k, sg in enumerate(sigmas):
        zs = (1 - sg) * z1 + sg * eps0
        p = integrate(zs, "replace", 0.6, 0.6, t_start=1 - sg, n=40)
        ax.plot(*p.T, lw=2, color=plt.cm.plasma(0.15 + 0.2 * k), label=f"σ_s = {sg}")
        ax.plot(*zs, "o", color=plt.cm.plasma(0.15 + 0.2 * k), ms=6)
    ax.plot(*z1, "k*", ms=15, label="latente sorgente $z_1$")
    for c, col in [("src", C_SRC), ("tar", C_TAR), ("away", C_AWAY)]:
        ax.add_patch(Circle(M[c], S[c], fill=False, ec=col, lw=1.2, alpha=0.7))
    ax.set_aspect("equal"); ax.set_xlim(-1, 4); ax.set_ylim(-1.8, 3.4)
    ax.legend(frameon=False, fontsize=8, loc="lower left")
    ax.set_title("$z_s=(1-\\sigma_s)z_1+\\sigma_s z_0$, poi integrazione da $t_s=1-\\sigma_s$")
    ax.set_xticks([]); ax.set_yticks([])
    ax = axs[1]
    ss = np.linspace(0.05, 1.0, 30)
    for a, col in [(0.3, C_GOLD), (0.8, C_STAR)]:
        d = []
        for sg in ss:
            vals = []
            for _ in range(60):
                e = rng.normal(size=2)
                zs = (1 - sg) * z1 + sg * e
                vals.append(np.linalg.norm(integrate(zs, "replace", a, a, t_start=1 - sg, n=30)[-1] - z1))
            d.append(np.mean(vals))
        ax.plot(ss, d, color=col, lw=2.2, label=f"μ=λ={a}")
    ax.set_xlabel("livello di rumore σ_s"); ax.set_ylabel("distanza finale dal latente sorgente")
    ax.set_title("Meno rumore ⇒ più struttura conservata")
    ax.legend(frameon=False)
    save(fig, "fig09_i2i_rumore")


# --------------------------------------------------------------------------- #
#  FIG 10-13 - risultati del paper (numeri trascritti dalle tabelle)
# --------------------------------------------------------------------------- #
def grouped_bars(ax, labels, series, colors, ylabel, title, ylim=None, fmt="{:.2f}", highlight_last=True):
    n = len(series)
    w = 0.8 / n
    x = np.arange(len(labels))
    for i, (nm, vals) in enumerate(series):
        b = ax.bar(x + (i - (n - 1) / 2) * w, vals, w, label=nm, color=colors[i])
        for xi, v in zip(x + (i - (n - 1) / 2) * w, vals):
            ax.text(xi, v, fmt.format(v), ha="center", va="bottom", fontsize=6.5, rotation=90)
    ax.set_xticks(x); ax.set_xticklabels(labels, fontsize=8)
    ax.set_ylabel(ylabel); ax.set_title(title, fontsize=10)
    if ylim: ax.set_ylim(*ylim)


def fig10_table1():
    fig, axs = plt.subplots(2, 2, figsize=(12.5, 7.4))
    lab_f = ["FLUX", "+UCE", "+ESD", "+EA", "+Steering\nFields"]
    col_f = ["#9a9a9a", "#56B4E9", "#E69F00", "#F0E442", C_STAR]
    # NudeNet FLUX
    def bars(ax, vals, labs, cols, title, ylab, ylim, fmt):
        b = ax.bar(range(len(vals)), vals, color=cols, edgecolor="k", linewidth=0.6)
        for i, v in enumerate(vals):
            ax.text(i, v, fmt.format(v), ha="center", va="bottom", fontsize=8)
        ax.set_xticks(range(len(vals))); ax.set_xticklabels(labs, fontsize=8)
        ax.set_title(title); ax.set_ylabel(ylab); ax.set_ylim(*ylim)
        b[-1].set_linewidth(2.2)
    bars(axs[0, 0], [70.67, 72.25, 41.93, 62.98, 37.32], lab_f, col_f, "FLUX – Ring-a-Bell – NudeNet ↓", "% rilevato", (0, 85), "{:.2f}")
    bars(axs[0, 1], [55.67, 56.13, 30.97, 38.92, 24.43], lab_f, col_f, "FLUX – P4D – NudeNet ↓", "% rilevato", (0, 70), "{:.2f}")
    bars(axs[1, 0], [0.79, 0.74, 0.68, 0.74, 0.52], lab_f, col_f, "FLUX – Ring-a-Bell – VQAScore_detect ↓", "P('Yes')", (0, 0.95), "{:.2f}")
    bars(axs[1, 1], [0.64, 0.55, 0.57, 0.51, 0.33], lab_f, col_f, "FLUX – P4D – VQAScore_detect ↓", "P('Yes')", (0, 0.8), "{:.2f}")
    fig.suptitle("Tabella 1 (FLUX1): sicurezza. Più basso = meno contenuto NSFW", fontweight="bold")
    fig.tight_layout()
    save(fig, "fig10_tabella1_flux_sicurezza")

    fig, axs = plt.subplots(1, 3, figsize=(12.5, 3.9))
    lab_s = ["SD3.5", "+SAFREE", "+Steering\nFields"]
    col_s = ["#9a9a9a", "#56B4E9", C_STAR]
    bars(axs[0], [47.33, 36.14, 29.02], lab_s, col_s, "SD3.5 – Ring-a-Bell – NudeNet ↓", "% rilevato", (0, 58), "{:.2f}")
    bars(axs[1], [44.27, 33.31, 23.39], lab_s, col_s, "SD3.5 – P4D – NudeNet ↓", "% rilevato", (0, 55), "{:.2f}")
    # retention COCO (FLUX): CLIP, VQAScore, FID
    ax = axs[2]
    meth = ["FLUX", "UCE", "ESD", "EA", "SF"]
    fid = [0.0, 38.31, 47.62, 28.54, 34.16]
    bars(ax, fid, meth, col_f, "FLUX – COCO-1k – FID ↓ (retention)", "FID", (0, 58), "{:.2f}")
    fig.suptitle("Tabella 1 (SD3.5 e retention): CLIP/VQAScore COCO sono praticamente invariati per tutti", fontweight="bold")
    fig.tight_layout()
    save(fig, "fig11_tabella1_sd35_retention")


def fig12_table2_editing():
    meths = ["FLUX\nImg2Img", "RF-\nInversion", "Stable\nFlow", "FlowEdit", "Steering\nFields"]
    data = {
        "CLIP-txt ↑": [0.255, 0.259, 0.242, 0.260, 0.271],
        "CLIP-img ↑ (preserv.)": [0.812, 0.806, 0.919, 0.865, 0.809],
        "CLIP-dir ↑": [0.093, 0.108, 0.075, 0.116, 0.127],
        "VQAScore ↑": [0.673, 0.696, 0.592, 0.702, 0.770],
        "HPSv2 ↑": [0.257, 0.278, 0.252, 0.287, 0.284],
    }
    cols = ["#9a9a9a", "#56B4E9", "#E69F00", "#F0E442", C_STAR]
    fig, axs = plt.subplots(1, 5, figsize=(16, 3.9))
    for ax, (k, v) in zip(axs, data.items()):
        b = ax.bar(range(5), v, color=cols, edgecolor="k", lw=0.6)
        best = int(np.argmax(v))
        b[best].set_linewidth(2.4)
        for i, x in enumerate(v):
            ax.text(i, x, f"{x:.3f}", ha="center", va="bottom", fontsize=7, rotation=90)
        lo = min(v) * 0.9
        ax.set_ylim(lo if k != "CLIP-dir ↑" else 0, max(v) * 1.15)
        ax.set_xticks(range(5)); ax.set_xticklabels(meths, fontsize=6.5)
        ax.set_title(k, fontsize=10)
    fig.suptitle("Tabella 2 – PieBench++ (bordo spesso = migliore). Steering Fields guida CLIP-txt, CLIP-dir, VQAScore; "
                 "StableFlow guida CLIP-img; FlowEdit guida HPSv2", fontsize=10, fontweight="bold")
    fig.tight_layout()
    save(fig, "fig12_tabella2_editing")


def fig13_ablation_activation():
    layers = {16: [(2, 65.03, 35.66), (3, 64.08, 35.67), (4, 62.97, 36.26), (5, 57.12, 37.21), (6, 48.26, 38.79), (7, 41.77, 40.57)],
              17: [(2, 69.94, 36.65), (3, 64.87, 37.28), (4, 63.77, 38.13), (5, 58.86, 39.14), (6, 53.32, 40.30), (7, 50.16, 41.37)]}
    fig, axs = plt.subplots(1, 2, figsize=(12.5, 4.6))
    ax = axs[0]
    for L, col in [(16, C_SRC), (17, C_GOLD)]:
        d = np.array(layers[L])
        ax.plot(d[:, 2], d[:, 1], "-o", color=col, lw=1.8, label=f"activation steering, layer {L}")
        for lam, nn, ff in d:
            ax.annotate(f"λ={int(lam)}", (ff, nn), (ff + 0.1, nn + 0.9), fontsize=7, color=col)
    ax.plot(34.16, 37.32, "*", color=C_STAR, ms=20, mec="k", label="Steering Fields")
    ax.annotate("meglio\n(in basso a sinistra)", (35.3, 38), (36.6, 33), fontsize=8, color=C_GREY,
                arrowprops=dict(arrowstyle="->", color=C_GREY))
    ax.set_xlabel("FID ↓"); ax.set_ylabel("NudeNet ↓")
    ax.set_title("Tabella 5: compromesso sicurezza vs. qualità")
    ax.legend(frameon=False, fontsize=8.5)
    ax = axs[1]
    labs = ["FLUX", "UCE", "ESD", "EA", "SF"]
    cols = ["#9a9a9a", "#56B4E9", "#E69F00", "#F0E442", C_STAR]
    x = np.arange(2); w = 0.16
    rp = [0.80, 0.75, 0.63, 0.61, 0.55]
    sv = [0.65, 0.56, 0.40, 0.37, 0.34]
    for i in range(5):
        ax.bar(x + (i - 2) * w, [rp[i], sv[i]], w, color=cols[i], edgecolor="k", lw=0.6, label=labs[i])
        for xi, v in zip(x + (i - 2) * w, [rp[i], sv[i]]):
            ax.text(xi, v, f"{v:.2f}", ha="center", va="bottom", fontsize=7)
    ax.set_xticks(x); ax.set_xticklabels(["T2I-RiskyPrompt ↓", "T2I-SafetyViolence ↓"])
    ax.set_title("Tabella 4: categoria Violenza (FLUX)")
    ax.legend(frameon=False, ncol=5, fontsize=8, loc="upper right")
    ax.set_ylim(0, 1.0)
    fig.tight_layout()
    save(fig, "fig13_ablation_violenza")


# --------------------------------------------------------------------------- #
#  FIG 14 - riepilogo: relazione tra i formalismi
# --------------------------------------------------------------------------- #
def fig14_relations():
    fig, ax = plt.subplots(figsize=(11, 4.6))
    ax.set_xlim(0, 12); ax.set_ylim(0, 5); ax.axis("off")

    def box(x, y, w, h, txt, fc, ec, fs=10):
        ax.add_patch(FancyBboxPatch((x, y), w, h, boxstyle="round,pad=0.02,rounding_size=0.12", fc=fc, ec=ec, lw=1.6))
        ax.text(x + w / 2, y + h / 2, txt, ha="center", va="center", fontsize=fs)

    def arr(p, q, txt, off=(0, 0.15)):
        ax.add_patch(FancyArrowPatch(p, q, arrowstyle="-|>", mutation_scale=14, color="#444", lw=1.6))
        ax.text((p[0] + q[0]) / 2 + off[0], (p[1] + q[1]) / 2 + off[1], txt, ha="center", fontsize=8.5, color="#444")

    box(3.6, 3.5, 4.8, 1.2, "REPLACE (Eq. 4–5)\n$v^*=\\frac{v_{src}+\\mu v_{tar}-\\lambda v_{away}}{1+\\mu-\\lambda}$", "#f9ecf3", C_STAR, 10)
    box(0.2, 1.4, 3.6, 1.3, "BLEND (Eq. 6–7)\n$v^*=(1-\\alpha)v_{src}+\\alpha v_{tar}$", "#e8f6ef", C_TAR, 10)
    box(4.2, 0.2, 3.8, 1.3, "Steering classico (Eq. 1)\n$v^*=v_{src}+\\alpha\\,v^\\Delta$, $v^\\Delta=v_{tar}-v_{away}$", "#e3f0fa", C_SRC, 9.5)
    box(8.3, 1.4, 3.5, 1.3, "Editing I2I\nstesso operatore, ma\n$z_s$ parte dall'immagine rumorosa", "#fff6e0", C_GOLD, 9.5)
    arr((4.8, 3.5), (2.5, 2.7), "λ = 0", (-0.55, 0.25))
    arr((6.0, 3.5), (6.0, 1.5), "μ = λ  (α = β = μ)  e  $v^\\Delta$ fisso", (1.55, 0.2))
    arr((7.2, 3.5), (9.5, 2.7), "condizionare su $z_s$ invece\nche su rumore puro", (0.8, 0.35))
    save(fig, "fig14_relazioni_formalismi")


# --------------------------------------------------------------------------- #
def main():
    global OUT
    OUT = sys.argv[1] if len(sys.argv) > 1 else "figs"
    os.makedirs(OUT, exist_ok=True)
    verify()
    print("\n== FIGURE ==")
    for f in (fig01_overview, fig02_flow_matching, fig03_loss_geometry, fig04_convexity_and_maps,
              fig05_decomposition, fig06_constant_vs_field, fig07_algorithm, fig08_blending,
              fig09_i2i_noise, fig10_table1, fig12_table2_editing, fig13_ablation_activation, fig14_relations):
        f()
    print("fatto.")


if __name__ == "__main__":
    main()
